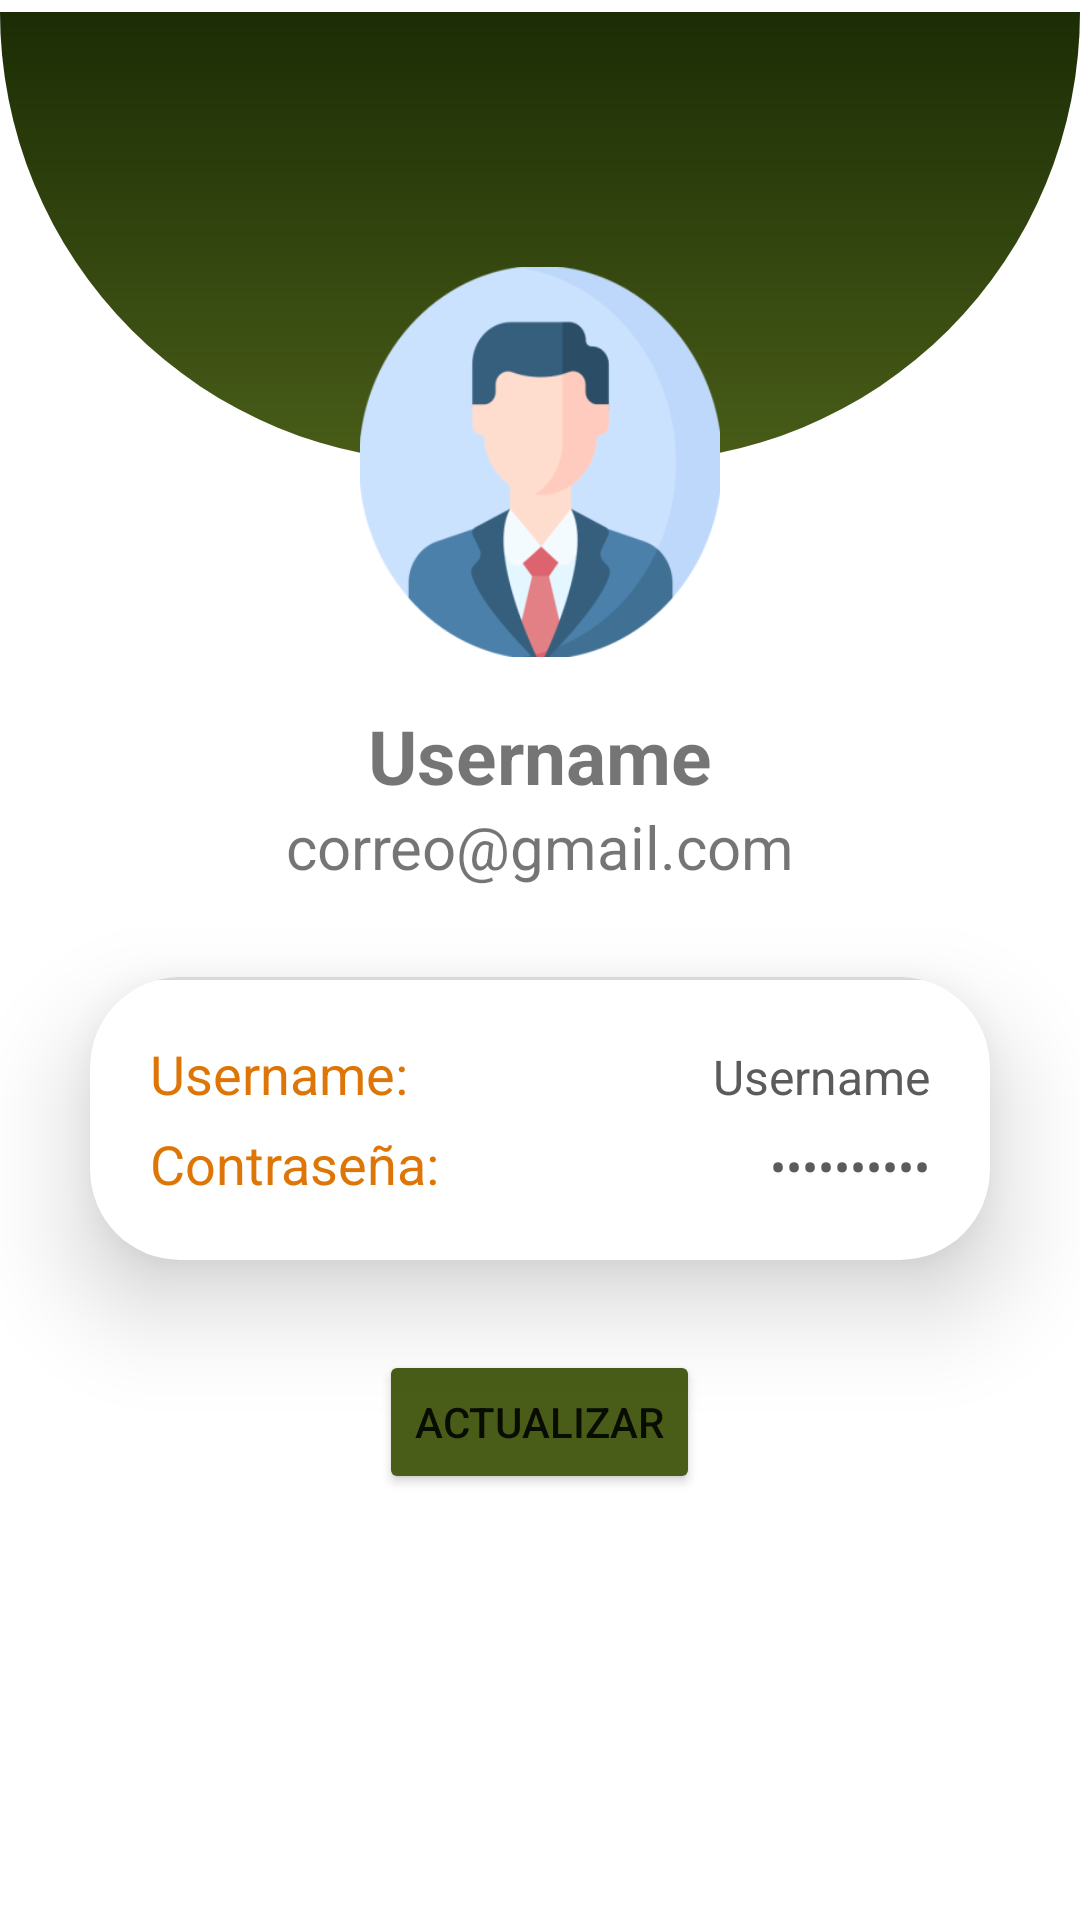

Produce the Android XML layout that renders to this screen, including the resource entries it uses.
<!-- AndroidManifest.xml: application theme Theme.FoodApp -->
<!-- res/layout/fragment_profile.xml -->
<?xml version="1.0" encoding="utf-8"?>
<FrameLayout xmlns:android="http://schemas.android.com/apk/res/android"
    xmlns:app="http://schemas.android.com/apk/res-auto"
    xmlns:tools="http://schemas.android.com/tools"
    android:layout_width="match_parent"
    android:layout_height="match_parent"
    tools:context=".ProfileFragment">

    <ScrollView
        android:layout_width="match_parent"
        android:layout_height="match_parent">

        <LinearLayout
            android:layout_width="match_parent"
            android:layout_height="match_parent"
            android:orientation="vertical">

            <androidx.constraintlayout.widget.ConstraintLayout
                android:layout_width="match_parent"
                android:layout_height="match_parent">


                <RelativeLayout
                    android:id="@+id/imageView"
                    android:layout_width="match_parent"
                    android:layout_height="150dp"
                    android:layout_marginTop="4dp"
                    android:layout_weight="48"
                    android:background="@drawable/half_circle"
                    android:scaleType="fitXY"
                    app:layout_constraintEnd_toEndOf="parent"
                    app:layout_constraintHorizontal_bias="0.0"
                    app:layout_constraintStart_toStartOf="parent"
                    app:layout_constraintTop_toTopOf="parent"
                    />

                <ImageView
                    android:id="@+id/img_profile"
                    android:layout_width="120dp"
                    android:layout_height="130dp"
                    android:layout_weight="48"
                    app:layout_constraintBottom_toBottomOf="@+id/imageView"
                    app:layout_constraintEnd_toEndOf="parent"
                    app:layout_constraintStart_toStartOf="@+id/imageView"
                    app:layout_constraintTop_toBottomOf="@+id/imageView"
                    android:background="@mipmap/profile_foreground" />


                <TextView
                    android:id="@+id/textUsername"
                    android:layout_width="wrap_content"
                    android:layout_height="wrap_content"
                    android:layout_marginTop="16dp"
                    android:text="Username"
                    android:textSize="25sp"
                    android:textStyle="bold"
                    app:layout_constraintEnd_toEndOf="@+id/img_profile"
                    app:layout_constraintStart_toStartOf="@+id/img_profile"
                    app:layout_constraintTop_toBottomOf="@+id/img_profile" />

                <TextView
                    android:id="@+id/textEmail"
                    android:layout_width="wrap_content"
                    android:layout_height="wrap_content"
                    android:text="correo@gmail.com"
                    android:textSize="20sp"
                    app:layout_constraintEnd_toEndOf="@+id/textUsername"
                    app:layout_constraintStart_toStartOf="@+id/textUsername"
                    app:layout_constraintTop_toBottomOf="@+id/textUsername" />

            </androidx.constraintlayout.widget.ConstraintLayout>

        <androidx.cardview.widget.CardView
            android:layout_width="match_parent"
            android:layout_height="wrap_content"
            android:layout_margin="30dp"
            app:cardCornerRadius="30dp"
            app:cardElevation="20dp"
            tools:layout_editor_absoluteX="30dp"
            tools:layout_editor_absoluteY="269dp">

            <LinearLayout
                android:layout_width="match_parent"
                android:layout_height="wrap_content"
                android:layout_margin="20dp"
                android:orientation="horizontal"
                >

                <TextView
                    android:layout_width="wrap_content"
                    android:layout_height="wrap_content"
                    android:layout_weight="1"
                    android:text="Username: "
                    android:textColor="@color/orange"
                    android:textSize="18dp" />


                <TextView
                    android:id="@+id/txtProfile_username"
                    android:layout_width="wrap_content"
                    android:layout_height="wrap_content"
                    android:layout_weight="1"
                    android:text="Username"
                    android:textColor="#5B5B5B"
                    android:textAlignment="viewEnd"
                    android:textSize="16dp" />

            </LinearLayout>


            <View
                android:layout_width="match_parent"
                android:layout_height="1dp"
                android:layout_marginStart="@dimen/dimen_10"
                android:layout_marginEnd="@dimen/dimen_10"
                android:background="#D9D9D9" />

            <LinearLayout
                android:layout_width="match_parent"
                android:layout_height="wrap_content"
                android:layout_marginTop="50dp"
                android:layout_marginLeft="20dp"
                android:layout_marginRight="20dp"
                android:layout_marginBottom="@dimen/dimen_10"
                android:orientation="horizontal">

                <TextView
                    android:layout_width="wrap_content"
                    android:layout_height="wrap_content"
                    android:layout_weight="1"
                    android:text="Contraseña: "
                    android:textColor="@color/orange"
                    android:textSize="18dp" />


                <TextView
                    android:id="@+id/txtProfile_password"
                    android:layout_width="wrap_content"
                    android:layout_height="wrap_content"
                    android:layout_weight="1"
                    android:text="contraseña"
                    android:inputType="textPassword"
                    android:textAlignment="viewEnd"
                    android:textColor="#5B5B5B"
                    android:textSize="16dp" />
            </LinearLayout>
        </androidx.cardview.widget.CardView>

            <Button
                android:id="@+id/btn_actualizar"
                android:layout_width="wrap_content"
                android:layout_height="wrap_content"
                android:textAlignment="center"
                android:text="Actualizar"
                android:backgroundTint="@color/green_ligth"
                android:layout_gravity="center"/>
        </LinearLayout>
    </ScrollView>

</FrameLayout>
<!-- resources referenced by this layout -->
<resources>
  <color name="green_ligth">#495D18</color>
  <color name="orange">#DE7607</color>
  <dimen name="dimen_10">20dp</dimen>
  <!-- drawable half_circle (drawable) -->
  <?xml version="1.0" encoding="utf-8"?>
  <shape xmlns:android="http://schemas.android.com/apk/res/android"
      android:shape="rectangle">
      <corners
          android:bottomLeftRadius="190dp"
          android:bottomRightRadius="190dp"
          android:topLeftRadius="0dp"
          android:topRightRadius="0dp" />
      <padding
          android:bottom="0dp"
          android:left="0dp"
          android:right="0dp"
          android:top="0dp" />
      <stroke
          android:width="0dp" />
      <gradient
          android:startColor="@color/green_ligth"
          android:endColor= "@color/green_dark"
          android:angle="90" />
  </shape>
  <!-- mipmap profile_foreground: png bitmap (mipmap-hdpi, 8474 bytes) -->
  <style name="Theme.FoodApp" parent="Theme.MaterialComponents.DayNight.NoActionBar">
          
          <item name="colorPrimary">@color/colorPrimary</item>
          <item name="colorPrimaryVariant">@color/colorPrimary</item>
          <item name="colorOnPrimary">@color/white</item>
          
          <item name="colorSecondary">@color/green_ligth</item>
          <item name="colorSecondaryVariant">@color/green_low_ligth</item>
          <item name="colorOnSecondary">@color/orange</item>
          
      </style>
  <color name="green_dark">#1C2C05</color>
  <color name="colorPrimary">#495D18</color>
  <color name="white">#FFFFFF</color>
  <color name="green_low_ligth">#9D9A27</color>
</resources>
